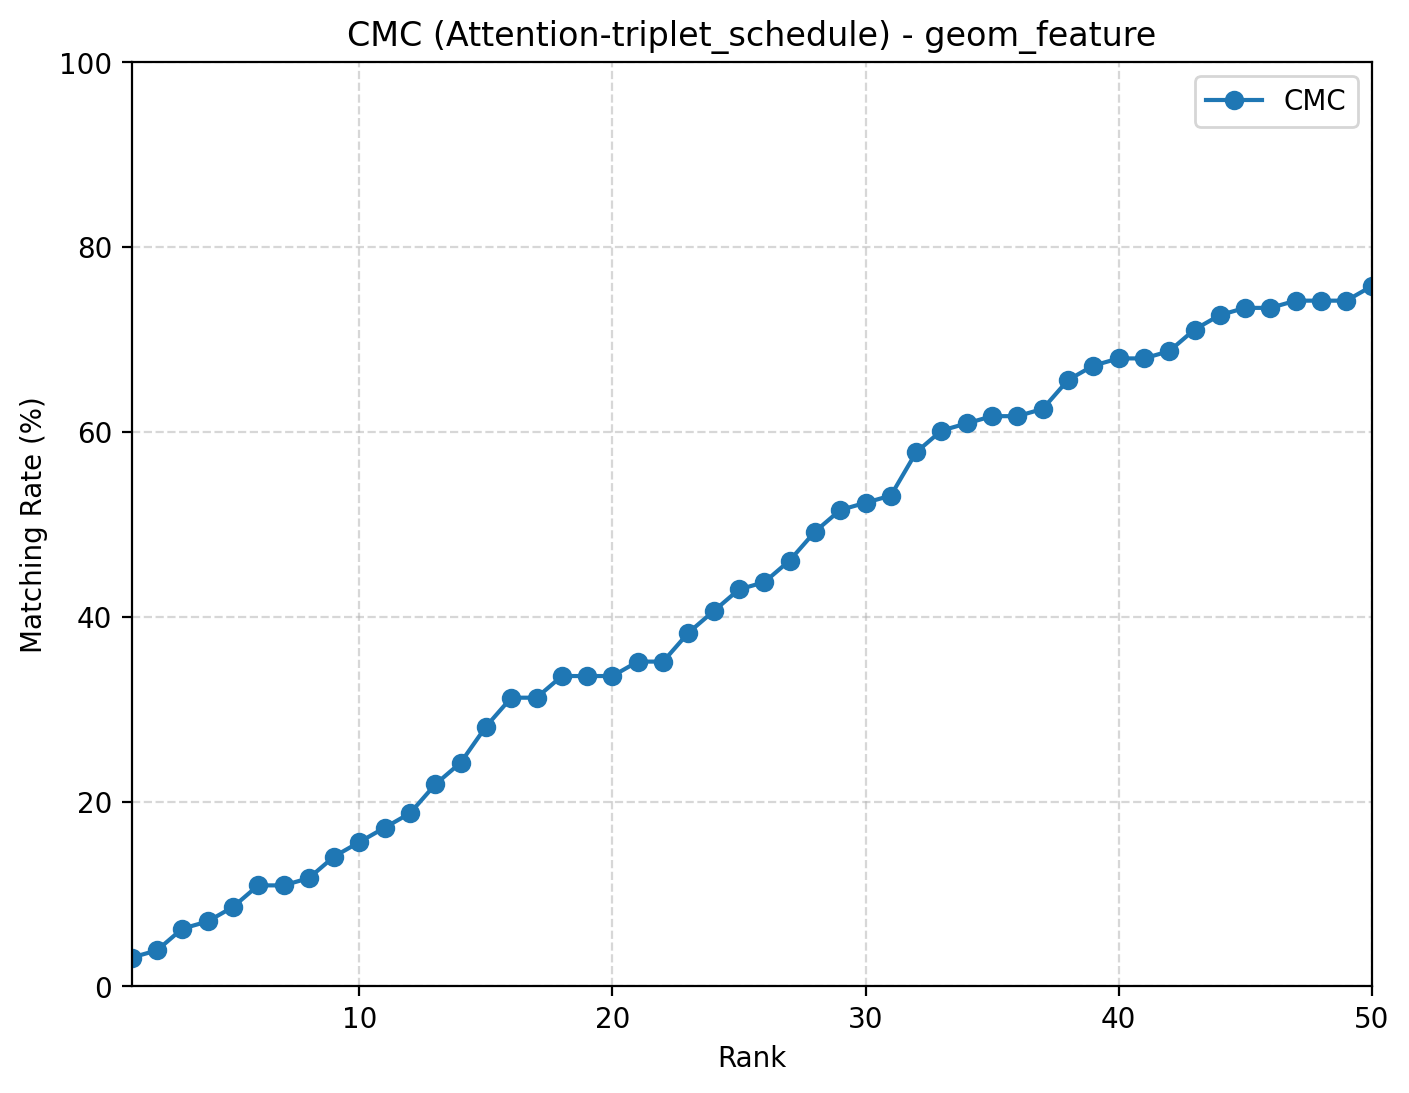

Source data for this figure (header and first rows):
rank, cmc
1, 0.03125
2, 0.03906
3, 0.0625
4, 0.07031
5, 0.08594
6, 0.1094
7, 0.1094
8, 0.1172
9, 0.1406
10, 0.1562
11, 0.1719
12, 0.1875
13, 0.2188
14, 0.2422
15, 0.2812
16, 0.3125
17, 0.3125
18, 0.3359
19, 0.3359
20, 0.3359
21, 0.3516
22, 0.3516
23, 0.3828
24, 0.4062
25, 0.4297
26, 0.4375
27, 0.4609
28, 0.4922
29, 0.5156
30, 0.5234
31, 0.5312
32, 0.5781
33, 0.6016
34, 0.6094
35, 0.6172
36, 0.6172
37, 0.625
38, 0.6562
39, 0.6719
40, 0.6797
41, 0.6797
42, 0.6875
43, 0.7109
44, 0.7266
45, 0.7344
46, 0.7344
47, 0.7422
48, 0.7422
49, 0.7422
50, 0.7578
